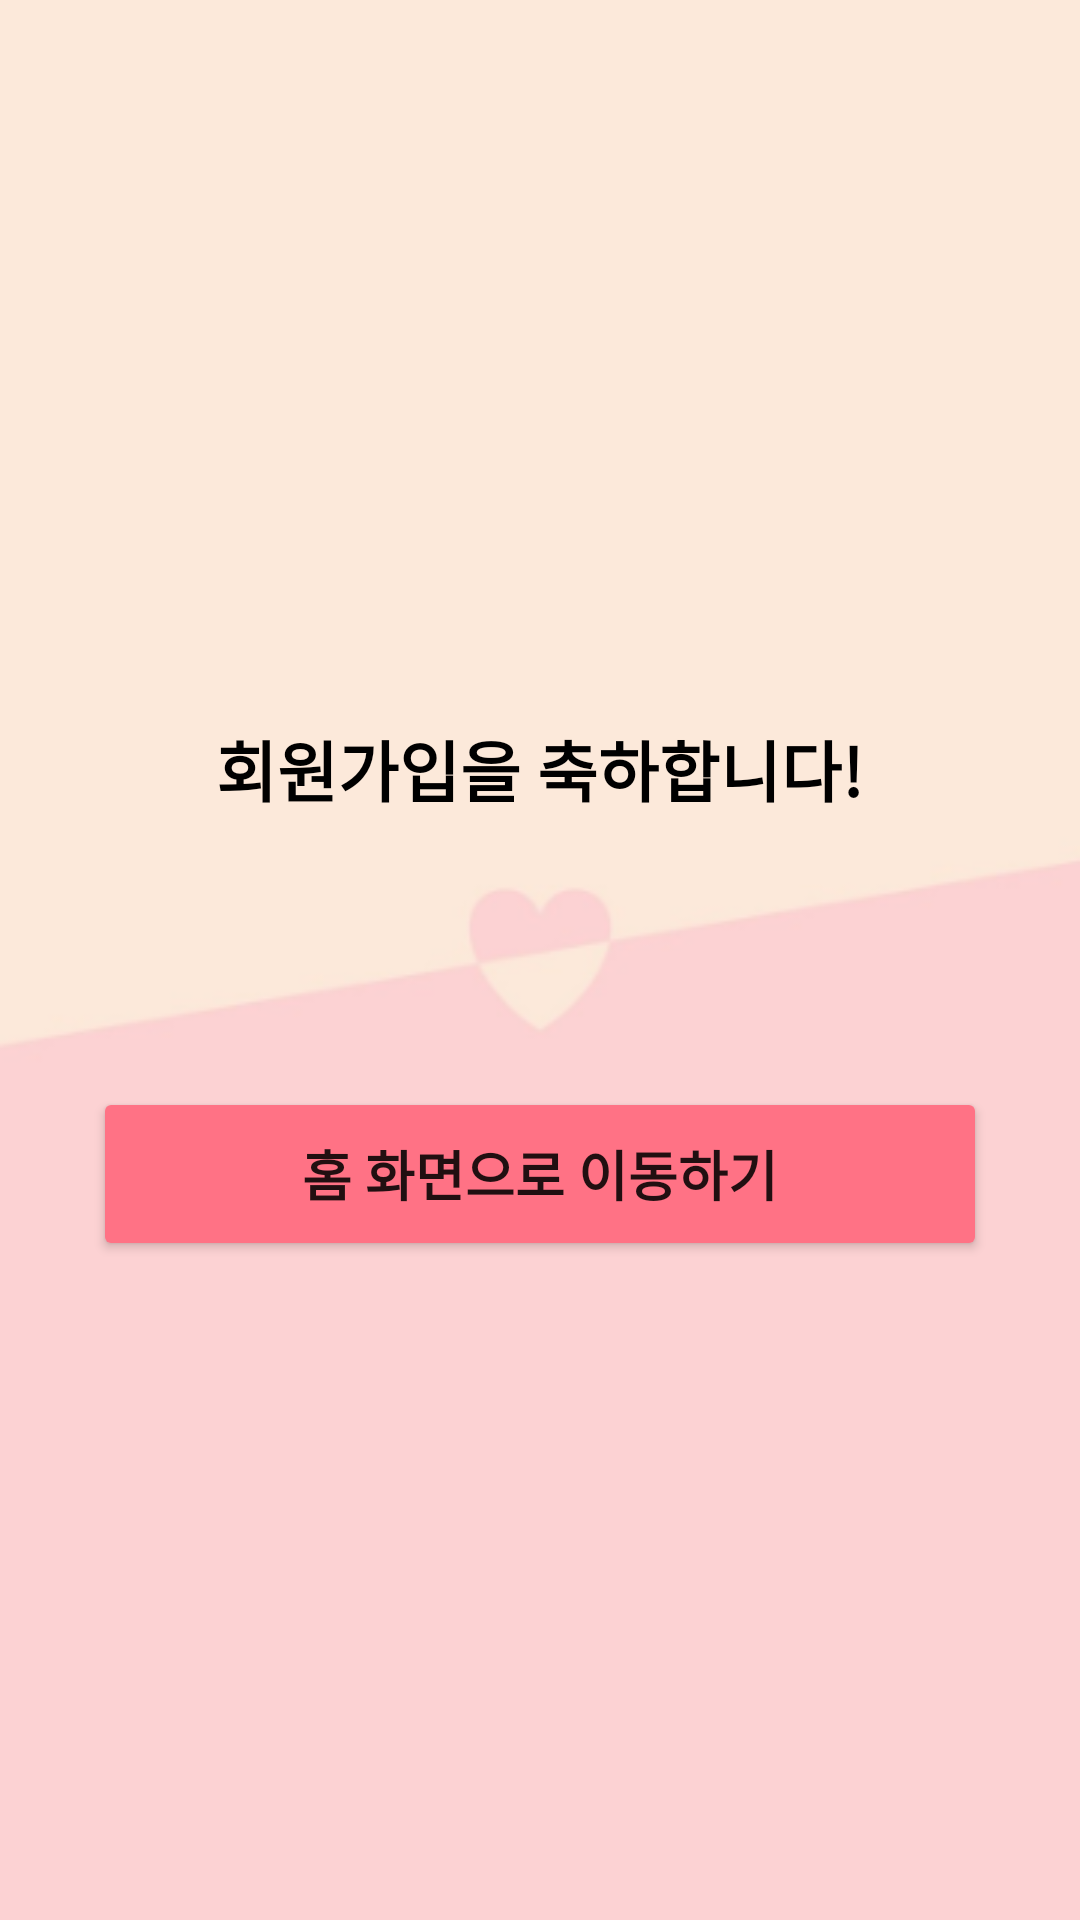

Android layout source for this screen:
<!-- AndroidManifest.xml: application theme Theme.SubDietApp -->
<!-- res/layout/activity_register_five.xml -->
<?xml version="1.0" encoding="utf-8"?>
<androidx.constraintlayout.widget.ConstraintLayout xmlns:android="http://schemas.android.com/apk/res/android"
    xmlns:app="http://schemas.android.com/apk/res-auto"
    xmlns:tools="http://schemas.android.com/tools"
    android:layout_width="match_parent"
    android:background="@drawable/backgroundpink"

    android:layout_height="match_parent"
    tools:context=".login.RegisterFiveActivity">

    <LinearLayout
        android:layout_width="0dp"
        android:layout_height="0dp"
        android:orientation="vertical"
        app:layout_constraintBottom_toBottomOf="parent"
        app:layout_constraintEnd_toEndOf="parent"
        app:layout_constraintHorizontal_bias="1.0"
        app:layout_constraintStart_toStartOf="parent"
        app:layout_constraintTop_toTopOf="parent"
        app:layout_constraintVertical_bias="0.0"
        >

        <TextView
            android:id="@+id/textView28"
            android:layout_width="wrap_content"
            android:layout_height="wrap_content"
            android:layout_gravity="center_horizontal"
            android:layout_marginTop="240dp"
            android:fontFamily="@font/nanumeb"

            android:text="회원가입을 축하합니다!"
            android:textColor="#000000"
            android:textSize="22sp"
            android:textStyle="bold" />

        <Button
            android:id="@+id/btnHome"
            android:layout_width="298dp"
            android:layout_height="58dp"
            android:layout_gravity="center_horizontal"
            android:layout_marginTop="90dp"
            android:backgroundTint="#FF7285"
            android:text="홈 화면으로 이동하기"
            android:fontFamily="@font/nanumeb"

            android:textSize="18sp"
            android:textStyle="bold" />
    </LinearLayout>
</androidx.constraintlayout.widget.ConstraintLayout>
<!-- resources referenced by this layout -->
<resources>
  <!-- drawable backgroundpink: png bitmap (drawable, 6748 bytes) -->
  <style name="Theme.SubDietApp" parent="Theme.AppCompat.DayNight.DarkActionBar">
          <item name="windowNoTitle">true</item>
          
          <item name="colorPrimary">@color/purple_500</item>
          <item name="colorPrimaryVariant">@color/purple_700</item>
          <item name="colorOnPrimary">@color/white</item>
          
          <item name="colorSecondary">@color/teal_200</item>
          <item name="colorSecondaryVariant">@color/teal_700</item>
          <item name="colorOnSecondary">@color/black</item>
          
          <item name="android:statusBarColor" tools:targetApi="l">?attr/colorPrimaryVariant</item>
          
      </style>
  <color name="purple_500">#FF6200EE</color>
  <color name="purple_700">#FF3700B3</color>
  <color name="white">#FFFFFFFF</color>
  <color name="teal_200">#FF03DAC5</color>
  <color name="teal_700">#FF018786</color>
  <color name="black">#FF000000</color>
</resources>
